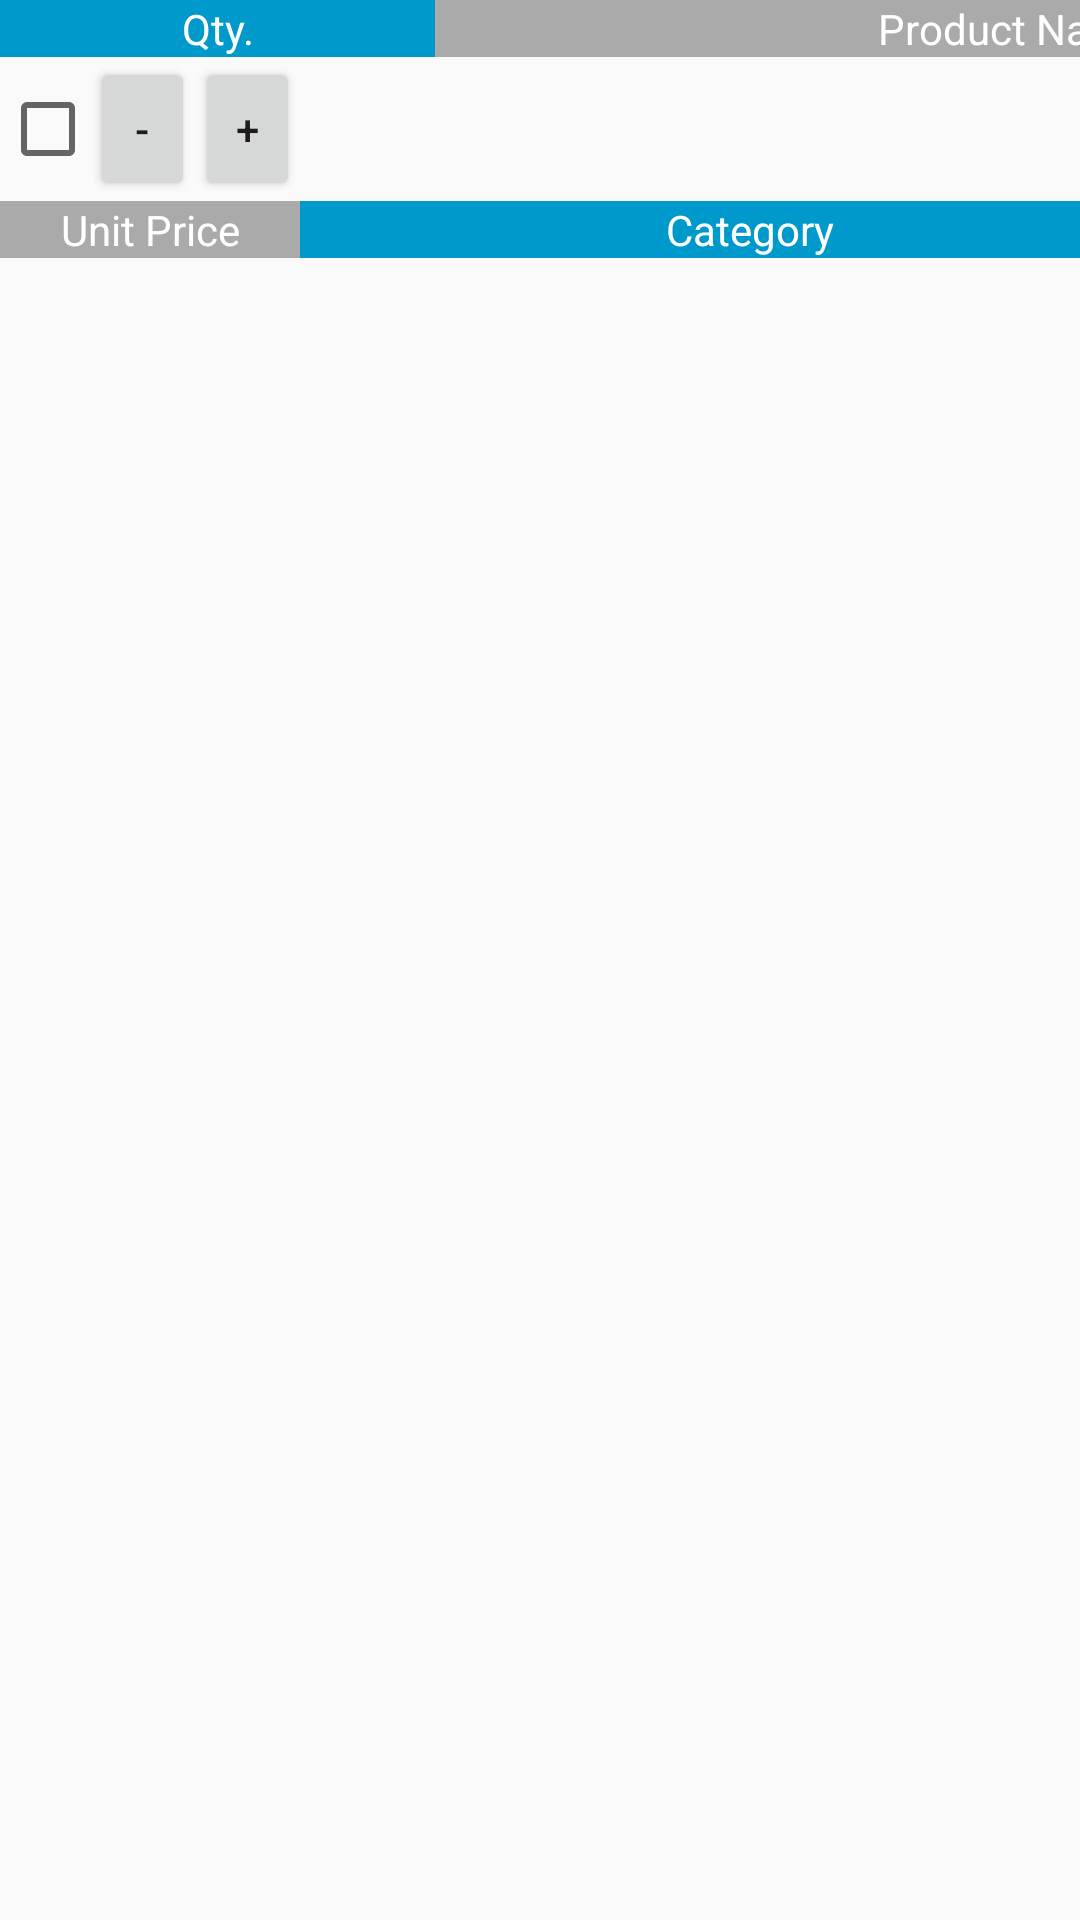

Write the Android layout XML for this screen, with the resource values it uses.
<!-- AndroidManifest.xml: application theme AppTheme -->
<!-- res/layout/shopping_list_item.xml -->
<?xml version="1.0" encoding="utf-8"?>

<RelativeLayout xmlns:android="http://schemas.android.com/apk/res/android"
                android:layout_width="match_parent"
                android:layout_height="match_parent">

    <LinearLayout
        android:orientation="vertical"
        android:layout_width="fill_parent"
        android:layout_height="wrap_content"
        android:layout_alignParentTop="true"
        android:layout_alignParentLeft="true"
        android:layout_alignParentStart="true"
        android:id="@+id/mainLayout">

        <LinearLayout
            android:orientation="horizontal"
            android:layout_width="fill_parent"
            android:layout_height="wrap_content"
            android:id="@+id/layout1">

            <TextView
                android:layout_width="145dp"
                android:layout_height="wrap_content"
                android:text="@string/quantity_label_2"
                android:id="@+id/quantityLabel"
                android:gravity="center_horizontal"
                android:textColor="@android:color/white"
                android:background="@android:color/holo_blue_dark"/>

            <TextView
                android:layout_width="385dp"
                android:layout_height="wrap_content"
                android:text="@string/product_name_label2"
                android:id="@+id/productNameLabel"
                android:gravity="center_horizontal"
                android:textColor="@android:color/white"
                android:background="@android:color/darker_gray"/>
        </LinearLayout>

        <LinearLayout
            android:orientation="horizontal"
            android:layout_width="fill_parent"
            android:layout_height="wrap_content"
            android:id="@+id/layout2">

            <CheckBox
                android:layout_width="30dp"
                android:layout_height="wrap_content"
                android:id="@+id/checkBox"
                android:focusable="false"
                android:focusableInTouchMode="false"
                />

            <Button
                style="?android:attr/buttonStyleSmall"
                android:layout_width="35dp"
                android:layout_height="wrap_content"
                android:text="@string/minus_button_label"
                android:id="@+id/decrementButton"/>

            <Button
                style="?android:attr/buttonStyleSmall"
                android:layout_width="35dp"
                android:layout_height="wrap_content"
                android:text="@string/plus_button_label"
                android:id="@+id/incrementButton"/>

            <TextView
                android:layout_width="45dp"
                android:layout_height="wrap_content"
                android:ems="10"
                android:id="@+id/quantityEditText"
                android:gravity="center_horizontal"/>

            <TextView
                android:layout_width="385dp"
                android:layout_height="wrap_content"
                android:inputType="textMultiLine"
                android:ems="10"
                android:id="@+id/productNameEditText"/>

        </LinearLayout>

        <LinearLayout
            android:orientation="horizontal"
            android:layout_width="fill_parent"
            android:layout_height="wrap_content"
            android:id="@+id/layout3">

            <TextView
                android:layout_width="100dp"
                android:layout_height="wrap_content"
                android:text="@string/unit_price_label"
                android:id="@+id/unitPriceLabel"
                android:gravity="center_horizontal"
                android:textColor="@android:color/white"
                android:background="@android:color/darker_gray"/>

            <TextView
                android:layout_width="300dp"
                android:layout_height="wrap_content"
                android:text="@string/category_label"
                android:id="@+id/categoryLabel"
                android:gravity="center_horizontal"
                android:textColor="@android:color/white"
                android:background="@android:color/holo_blue_dark"/>

            <TextView
                android:layout_width="127dp"
                android:layout_height="wrap_content"
                android:text="@string/subtotal_label"
                android:id="@+id/subtotalLabel"
                android:gravity="center_horizontal"
                android:textColor="@android:color/white"
                android:background="@android:color/holo_green_dark"/>
        </LinearLayout>

        <LinearLayout
            android:orientation="horizontal"
            android:layout_width="fill_parent"
            android:layout_height="wrap_content"
            android:id="@+id/layout4">

            <TextView
                android:layout_width="100dp"
                android:layout_height="wrap_content"
                android:id="@+id/unitPriceEditText"
                android:gravity="center_horizontal"/>

            <TextView
                android:layout_width="300dp"
                android:layout_height="wrap_content"
                android:ems="10"
                android:id="@+id/categoryEditText"/>

            <TextView
                android:layout_width="127dp"
                android:layout_height="wrap_content"
                android:id="@+id/subtotalEditText"
                android:gravity="center_horizontal"/>
        </LinearLayout>
    </LinearLayout>
</RelativeLayout>
<!-- resources referenced by this layout -->
<resources>
  <string name="category_label">Category</string>
  <string name="minus_button_label">-</string>
  <string name="plus_button_label">+</string>
  <string name="product_name_label2">Product Name</string>
  <string name="quantity_label_2">Qty.</string>
  <string name="subtotal_label">SubTotal</string>
  <string name="unit_price_label">Unit Price</string>
  <style name="AppTheme" parent="Theme.AppCompat.Light.NoActionBar">
          
  
          <item name="colorPrimary">@color/ColorPrimary</item>
          <item name="colorPrimaryDark">@color/ColorPrimaryDark</item>
          <item name="colorAccent">@color/ColorAccent</item>
  
      </style>
  <color name="ColorPrimary">#3F51B5</color>
  <color name="ColorPrimaryDark">#303F9F</color>
  <color name="ColorAccent">#009688</color>
</resources>
